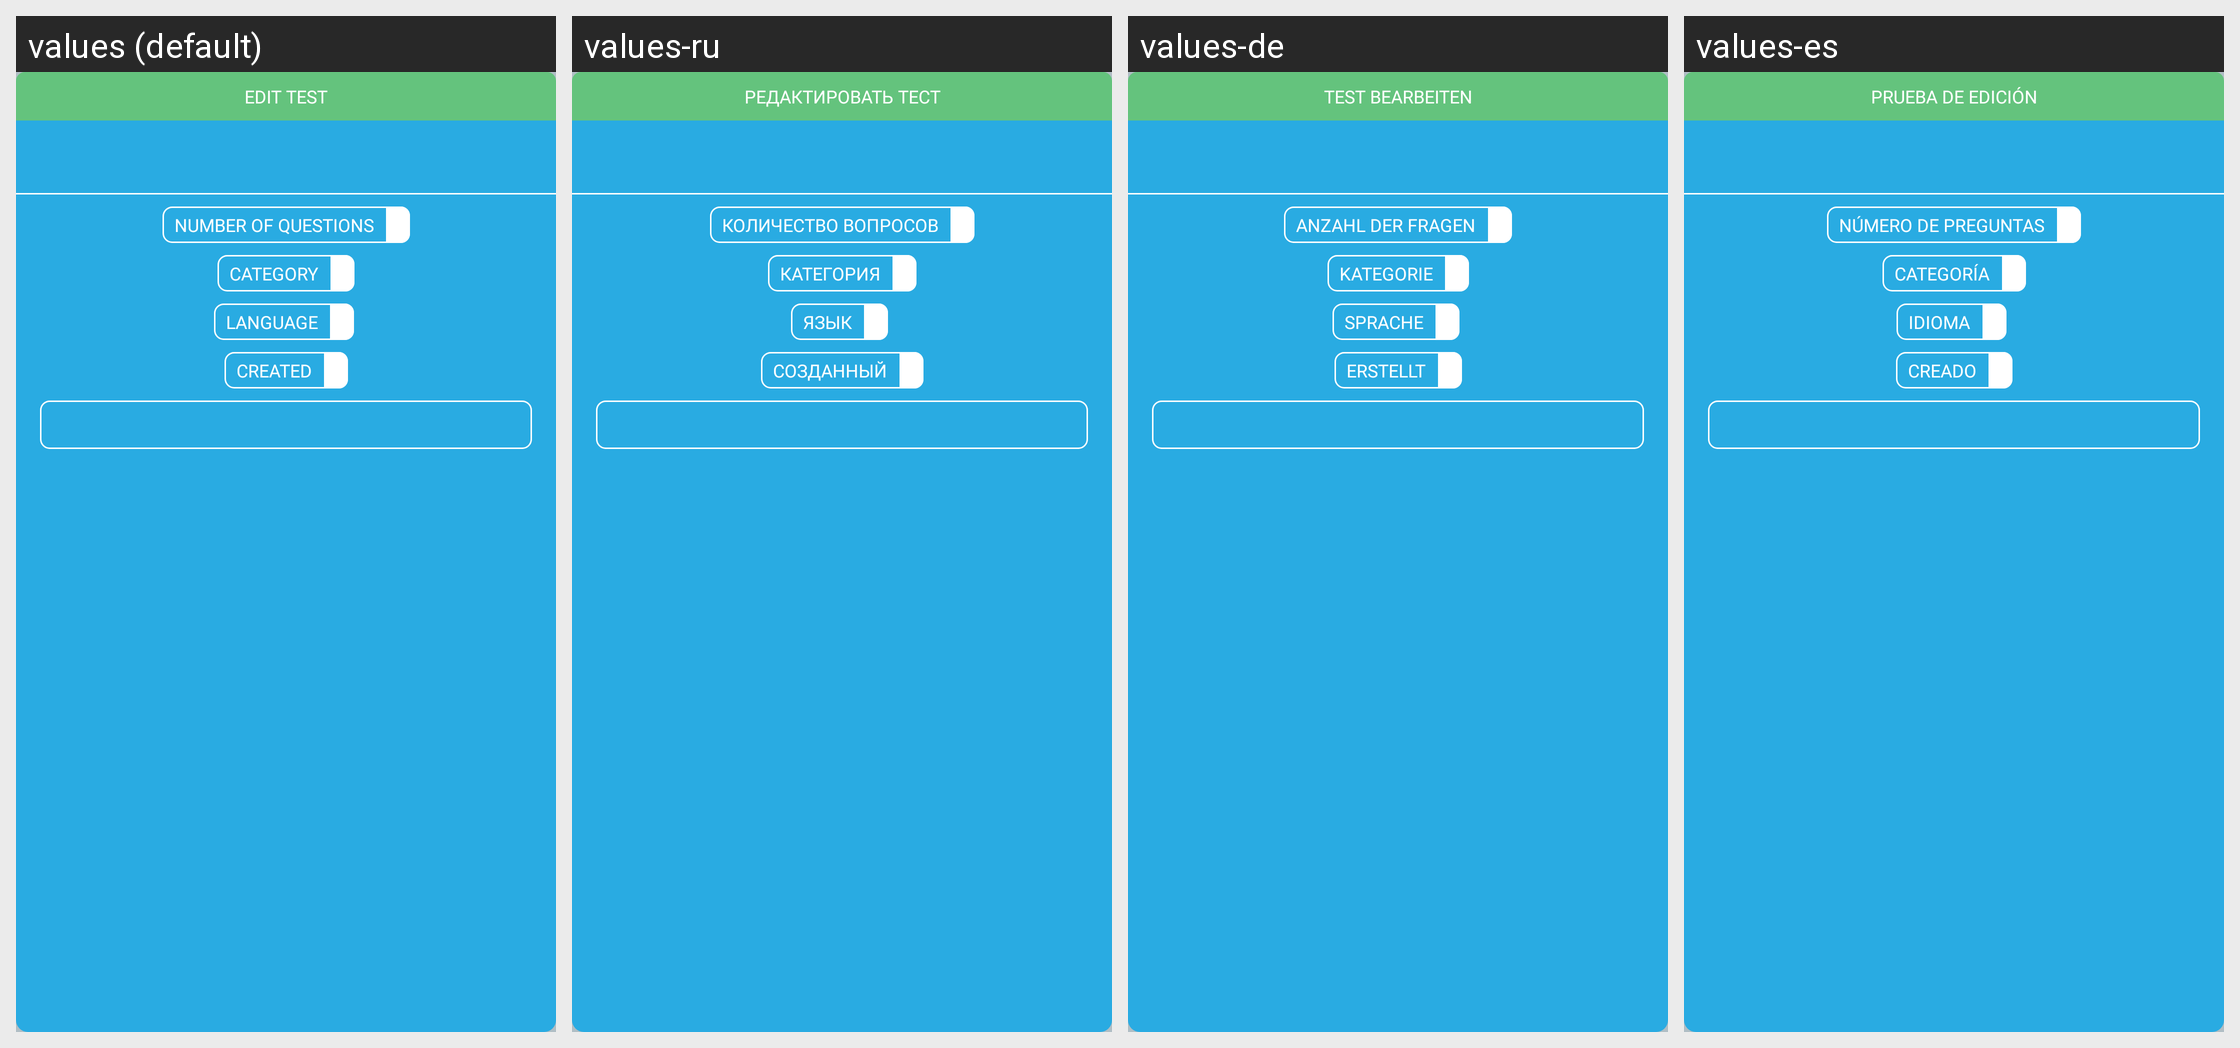

Strings drawn on this Android screen and how each of the app's shown locales translates them:
Android screen res/layout/layout_detail_test.xml rendered under 4 locales, left to right: values (default), values-ru, values-de, values-es. Device: Nexus 5 (rendered at 1080×1920; each locale shown at half size, 540×960, under a caption strip naming it); theme AppMainTheme.
Other locales in the repository, not shown: values-hi, values-ru-rRU, values-uk-rUA, values-zh-rCN.
Strings drawn on this screen, with the default value and each locale's value (text and hints the layout hard-codes, and strings that could not be matched under every locale, appear in the picture but are not listed):

edit_test
  values: edit test
  values-ru: редактировать тест
  values-de: Test bearbeiten
  values-es: prueba de edición

category
  values: Category
  values-ru: Категория
  values-de: Kategorie
  values-es: Categoría

language
  values: Language
  values-ru: Язык
  values-de: Sprache
  values-es: Idioma

number_of_questions
  values: number of questions
  values-ru: количество вопросов
  values-de: Anzahl der Fragen
  values-es: número de preguntas

created
  values: Created
  values-ru: Созданный
  values-de: Erstellt
  values-es: Creado
